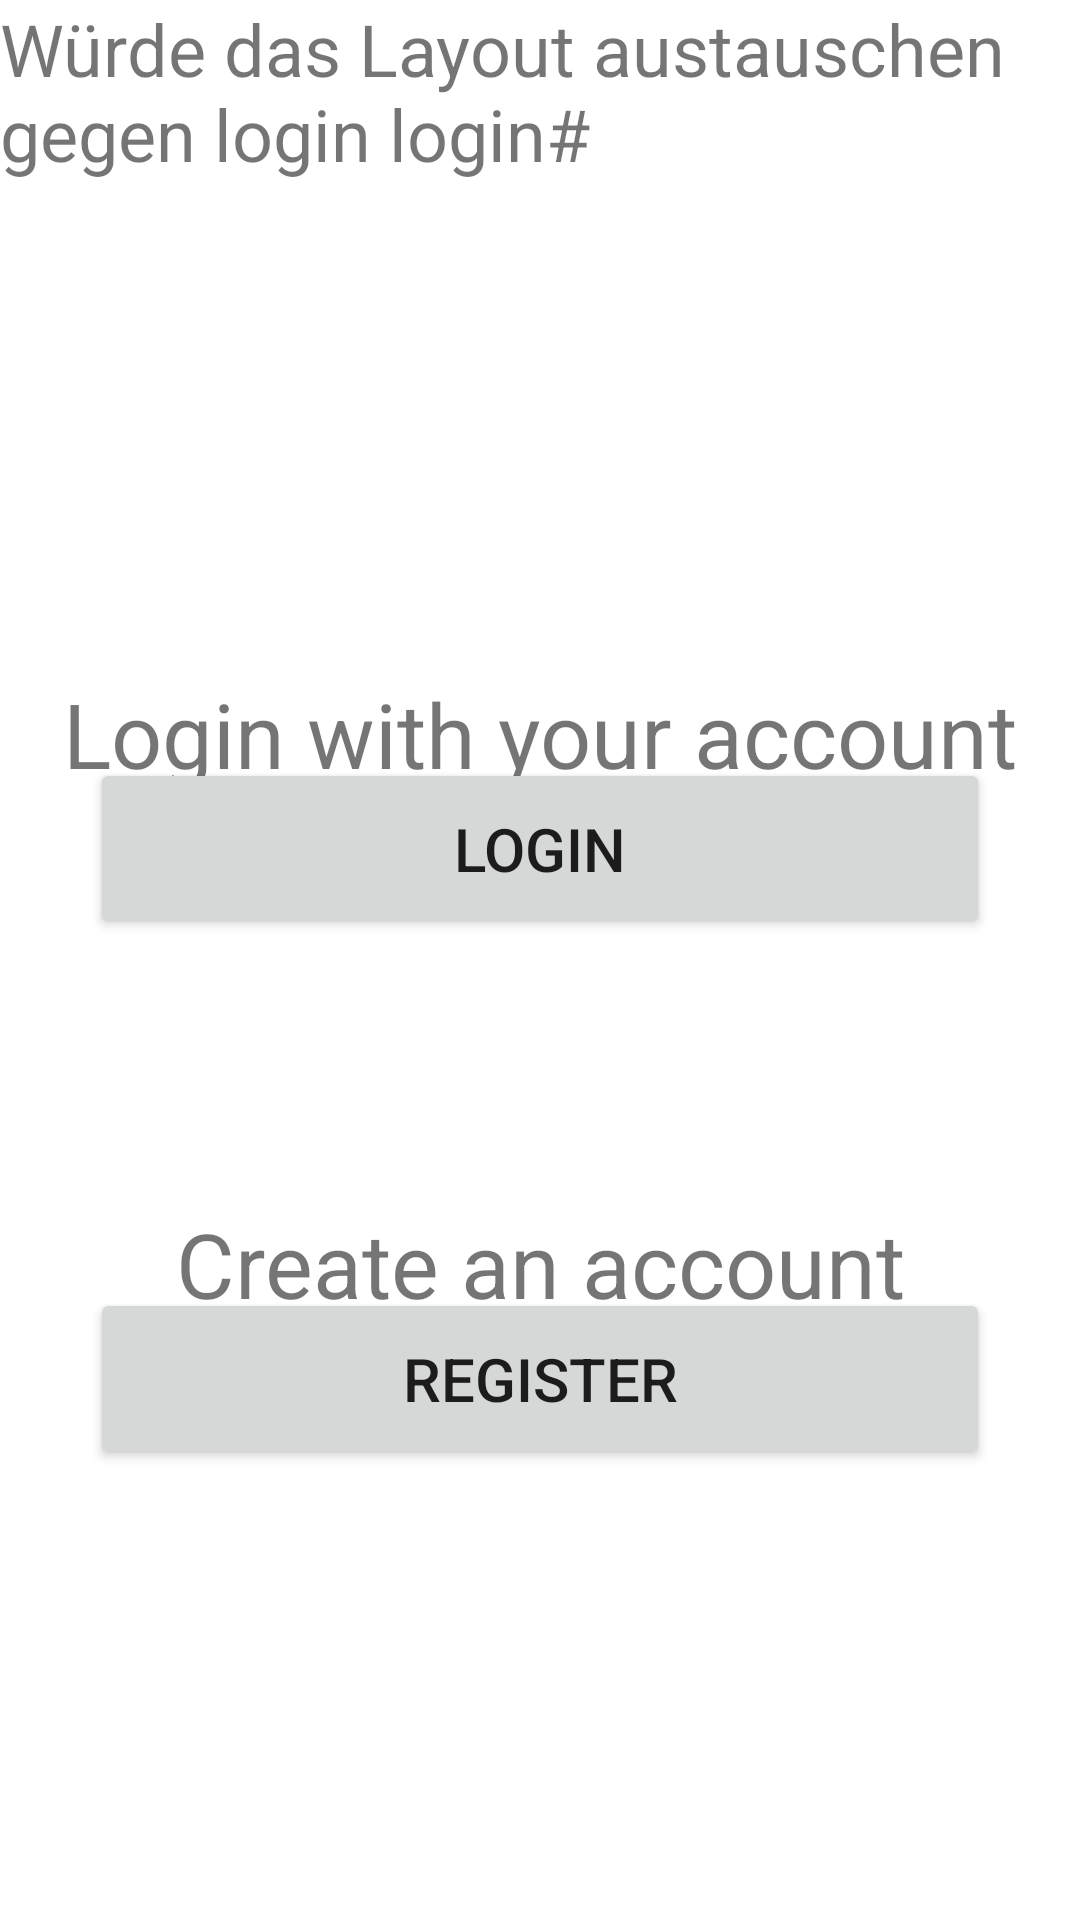

The Android layout XML behind this screen, and the referenced resources:
<!-- AndroidManifest.xml: application theme Theme.Projekt1 -->
<!-- res/layout/activity_login_selection.xml -->
<?xml version="1.0" encoding="utf-8"?>
<androidx.constraintlayout.widget.ConstraintLayout xmlns:android="http://schemas.android.com/apk/res/android"
    xmlns:app="http://schemas.android.com/apk/res-auto"
    android:layout_width="match_parent"
    android:layout_height="match_parent">

    <LinearLayout
        android:id="@+id/linearLayout3"
        android:layout_width="0dp"
        android:layout_height="0dp"
        android:orientation="vertical"
        app:layout_constraintBottom_toBottomOf="parent"
        app:layout_constraintEnd_toEndOf="parent"
        app:layout_constraintStart_toStartOf="parent"
        app:layout_constraintTop_toTopOf="parent">

        <TextView
            android:id="@+id/textView7"
            android:layout_width="match_parent"
            android:layout_height="wrap_content"
            android:layout_weight=".5"
            android:text="Würde das Layout austauschen gegen login login#"
            android:textSize="24sp" />

        <TextView
            android:id="@+id/textView4"
            android:layout_width="match_parent"
            android:layout_height="wrap_content"
            android:layout_weight=".5"
            android:gravity="center"
            android:text="Login with your account"
            android:textSize="30sp"
            android:translationY="50dp" />

        <Button
            android:id="@+id/button3"
            android:layout_width="300dp"
            android:layout_height="30dp"
            android:layout_gravity="center"
            android:layout_weight=".2"
            android:text="Login"
            android:textSize="20dp" />

        <TextView
            android:id="@+id/textView5"
            android:layout_width="match_parent"
            android:layout_height="wrap_content"
            android:layout_weight=".5"
            android:gravity="center"
            android:text="Create an account"
            android:textSize="30sp"
            android:translationY="50dp" />

        <Button
            android:id="@+id/button2"
            android:layout_width="300dp"
            android:layout_height="30dp"
            android:layout_gravity="center"
            android:layout_marginBottom="150dp"
            android:layout_weight=".2"
            android:text="Register"
            android:textSize="20dp" />

    </LinearLayout>

</androidx.constraintlayout.widget.ConstraintLayout>
<!-- resources referenced by this layout -->
<resources>
  <style name="Theme.Projekt1" parent="Theme.MaterialComponents.DayNight.DarkActionBar">
          
          <item name="colorPrimary">@color/thm_grün</item> 
          <item name="colorPrimaryVariant">@color/purple_700</item>
          <item name="colorOnPrimary">@color/white</item>
          
          <item name="colorSecondary">@color/teal_200</item>
          <item name="colorSecondaryVariant">@color/teal_700</item>
          <item name="colorOnSecondary">@color/black</item>
          
          <item name="android:statusBarColor" tools:targetApi="l">?attr/colorPrimaryVariant</item>
          
      </style>
  <color name="purple_700">#FF3700B3</color>
  <color name="white">#FFFFFFFF</color>
  <color name="teal_200">#FF03DAC5</color>
  <color name="teal_700">#FF018786</color>
  <color name="black">#FF000000</color>
</resources>
